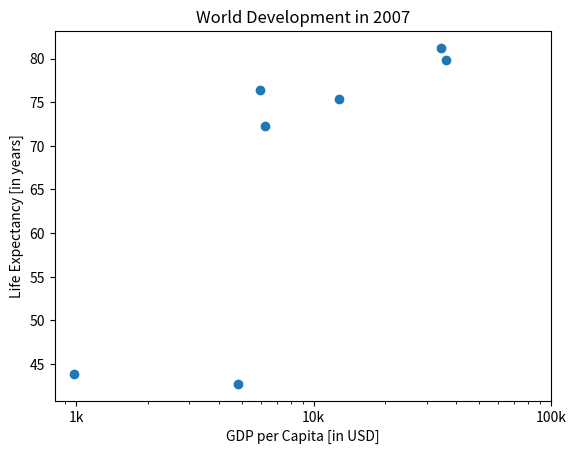

This figure's Python source:
# Ejercicio: Personalización de ticks en el eje x (Ticks)

# Descripción:
# En este ejercicio, aprenderemos cómo personalizar los ticks en el eje x de un gráfico utilizando matplotlib.
# Los ticks ayudan a que el gráfico sea más legible al mostrar valores significativos con etiquetas personalizadas.
# Aquí, trabajaremos con un gráfico de dispersión que muestra el PIB per cápita (eje x) frente a la esperanza
# de vida (eje y) y personalizaremos los ticks del eje x para hacerlos más claros.

# Objetivo:
# - Ajustar los ticks del eje x para mostrar valores en una escala más legible (e.g., "1k", "10k", "100k").
# - Visualizar el gráfico personalizado con `plt.show()`.

# Código en Python:

# Importar la subbiblioteca pyplot de matplotlib.
import matplotlib.pyplot as plt

# Datos ficticios:
# Lista de PIB per cápita (gdp_cap) en dólares estadounidenses.
gdp_cap = [974.5803384, 5937.029526, 6223.367465, 4797.231267, 12779.37964, 34435.36744, 36126.4927]

# Lista de esperanza de vida (life_exp) en años.
life_exp = [43.828, 76.423, 72.301, 42.731, 75.32, 81.235, 79.829]

# Crear un gráfico de dispersión básico.
plt.scatter(gdp_cap, life_exp)

# Personalizaciones previas:
plt.xscale('log')  # Escala logarítmica en el eje x.
plt.xlabel('GDP per Capita [in USD]')  # Etiqueta del eje x.
plt.ylabel('Life Expectancy [in years]')  # Etiqueta del eje y.
plt.title('World Development in 2007')  # Título del gráfico.

# Definición de valores y etiquetas de los ticks en el eje x.
tick_val = [1000, 10000, 100000]  # Valores numéricos de los ticks.
tick_lab = ['1k', '10k', '100k']  # Etiquetas correspondientes en formato legible.

# Adaptar los ticks del eje x usando plt.xticks().
plt.xticks(tick_val, tick_lab)

# Mostrar el gráfico personalizado.
plt.show()

# Reflexión:
# - Cambiar los ticks del eje x a un formato más legible (e.g., "1k" en lugar de "1000") facilita la interpretación del gráfico.
# - La escala logarítmica en el eje x ayuda a visualizar mejor las grandes variaciones en el PIB per cápita.
# - Esta personalización es especialmente útil cuando se presentan datos a audiencias no técnicas, mejorando la comunicación.